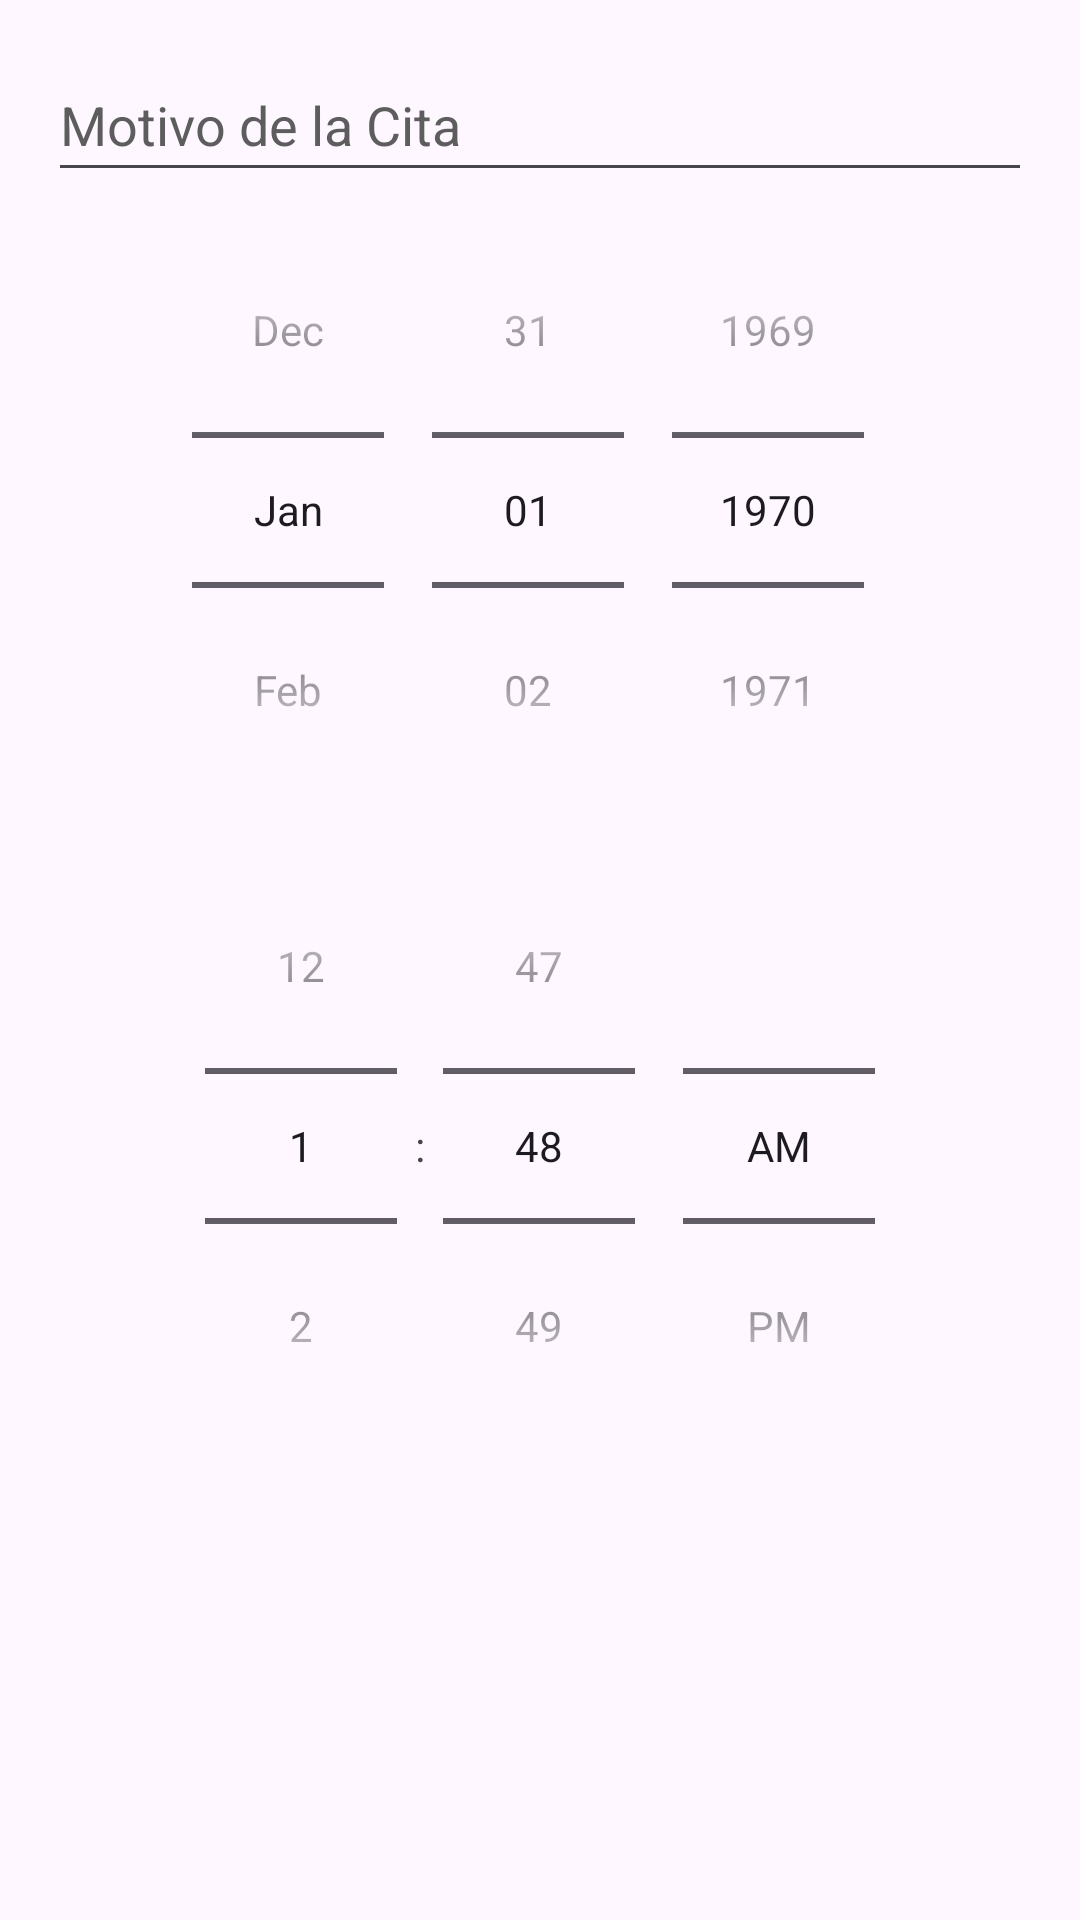

Here is an Android app screen rendered from its layout file. Give the layout XML and the strings, colors and styles it references.
<!-- AndroidManifest.xml: application theme Theme.Test -->
<!-- res/layout/formulario.xml -->
<LinearLayout xmlns:android="http://schemas.android.com/apk/res/android"
    android:layout_width="match_parent"
    android:layout_height="wrap_content"
    android:orientation="vertical"
    android:padding="16dp"
    >


    <EditText
        android:id="@+id/editTextMotivoCita"
        android:layout_width="match_parent"
        android:layout_height="wrap_content"
        android:hint="@string/motivo_de_la_cita_2"
        android:inputType="text"
        android:minHeight="48dp"
        android:textColorHint="#5D5d5d"
        android:autofillHints="" />

    <DatePicker
        android:id="@+id/datePicker"
        android:layout_width="match_parent"
        android:layout_height="wrap_content"
        android:calendarViewShown="false"
        android:datePickerMode="spinner"
        android:spinnersShown="true" />

    <TimePicker
        android:id="@+id/timePicker"
        android:layout_width="match_parent"
        android:layout_height="wrap_content"
        android:layout_marginBottom="8dp"
        android:timePickerMode="spinner"
        android:headerBackground="?attr/colorPrimary" />


</LinearLayout>
<!-- resources referenced by this layout -->
<resources>
  <string name="motivo_de_la_cita_2">Motivo de la Cita</string>
  <style name="Theme.Test" parent="Base.Theme.Test" />
  <style name="Base.Theme.Test" parent="Theme.Material3.DayNight.NoActionBar">
          
          
  
          <item name="android:alertDialogTheme">@style/AlertDialogCustom</item>
      </style>
  <style name="AlertDialogCustom" parent="ThemeOverlay.Material3.Dialog.Alert">
          <item name="android:background">#fefefe</item>
      </style>
</resources>
